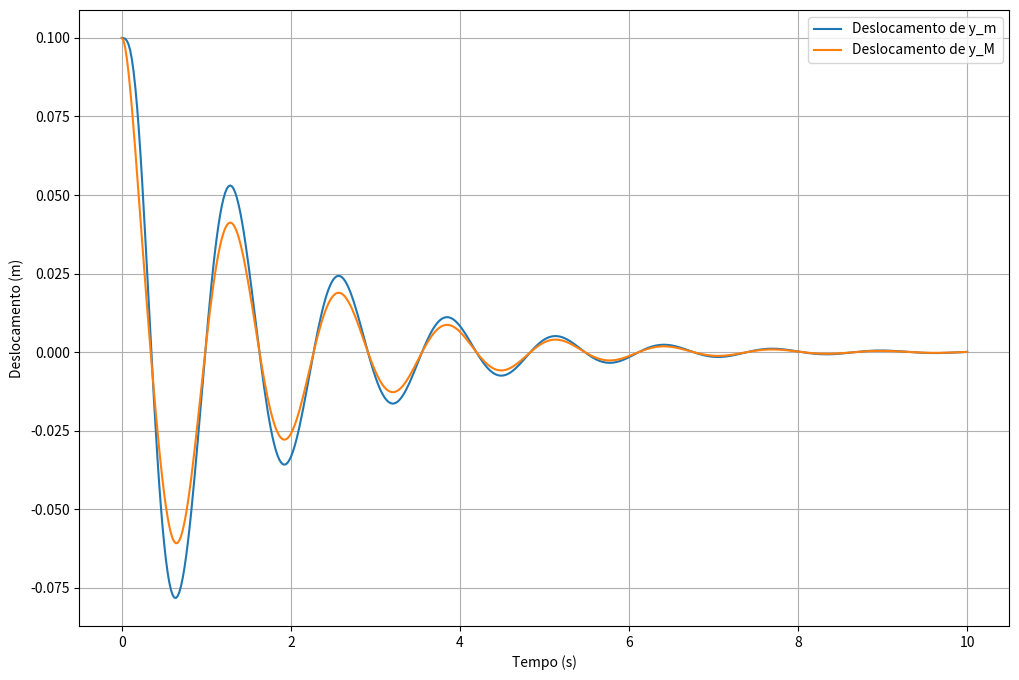
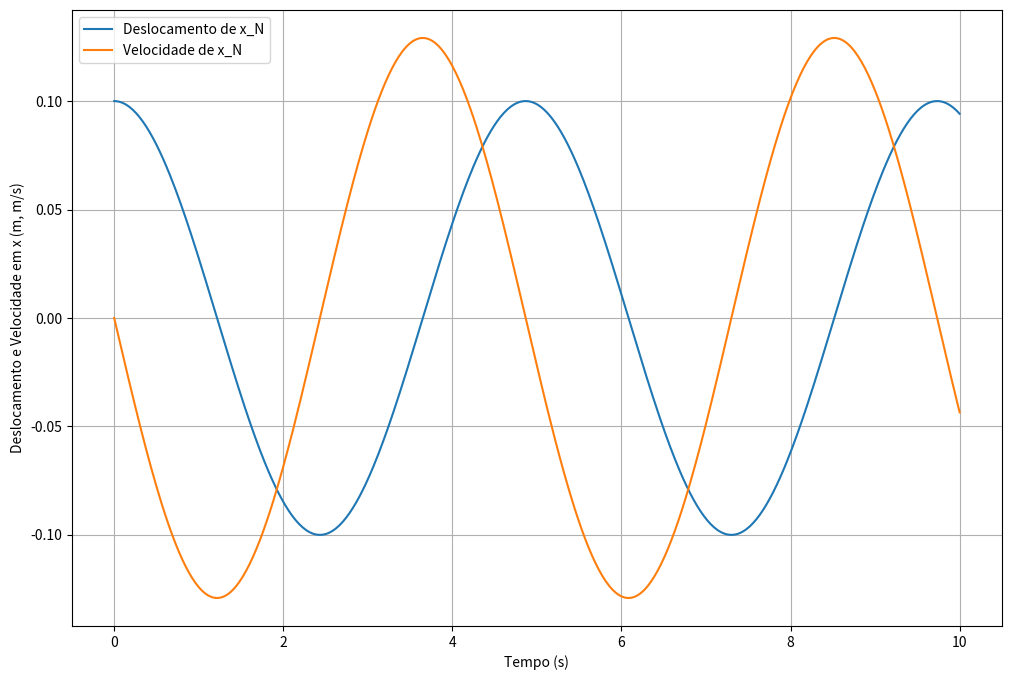

Generate these figures, in order, with matplotlib:
import numpy as np
import matplotlib.pyplot as plt
from scipy.integrate import solve_ivp

#Parâmetros do Sistema (ajustável)
M = 100.0               #kg
m = 50.0                #kg
ks = 2000.0             #N/m
cs = 100.0              #Ns/m
k1 = 3000.0             #N/m
c1 = 150.0              #Ns/m
k2 = 2500.0             #N/m
c2 = 120.0              #Ns/m
N = M + m               #kg
kT = 1000.00            #N*m/rad
R = 2.0                 #m

###############################
#SIMULAÇÃO DO SISTEMA ACOPLADO#
###############################

#Função Característica do Movimento do Sistema
def sistema(t, y, M, m, ks, cs, k1, c1, k2, c2, kT, R, N):
    ym, ym_o, yM, yM_o, xN, xN_o = y

    # Equações de movimento
    dym = ym_o
    dvm = -(c1 + c2)*(ym_o - yM_o)/m - (k1 + k2)*(ym - yM)/m
    dyM = yM_o
    dvM = ((c1 + c2)*(ym_o - yM_o) + (k1 + k2)*(ym - yM) - 2*cs*yM_o - 2*ks*yM) / M
    dxN = xN_o
    dvxN = -kT * xN / (N * R**2)

    return [dym, dvm, dyM, dvM, dxN, dvxN]

# Condições iniciais (ajustável) 
y0 = [0.1, 0.0, 0.1, 0.0, 0.1, 0.0]  #excitação inicial
     #[ym, ym_o, yM, yM_o, xN, xM_o]

# Tempo da Simulação
t_span = (0, 10)
t_eval = np.linspace(t_span[0], t_span[1], 500)

# Solução do Sistema
sol = solve_ivp(sistema, t_span, y0, args=(M, m, ks, cs, k1, c1, k2, c2, kT, R, N), t_eval=t_eval)

# Resultado Gráfico do Deslocamento do Sistema
plt.figure(figsize=(12, 8))
plt.plot(sol.t, sol.y[0], label='Deslocamento de y_m')
plt.plot(sol.t, sol.y[2], label='Deslocamento de y_M')
plt.xlabel('Tempo (s)')
plt.ylabel('Deslocamento (m)')
plt.legend()
plt.grid()
plt.show()


plt.figure(figsize=(12, 8))
plt.plot(sol.t, sol.y[4], label='Deslocamento de x_N')
plt.plot(sol.t, sol.y[5], label='Velocidade de x_N')
plt.xlabel('Tempo (s)')
plt.ylabel('Deslocamento e Velocidade em x (m, m/s)')
plt.legend()
plt.grid()
plt.show()